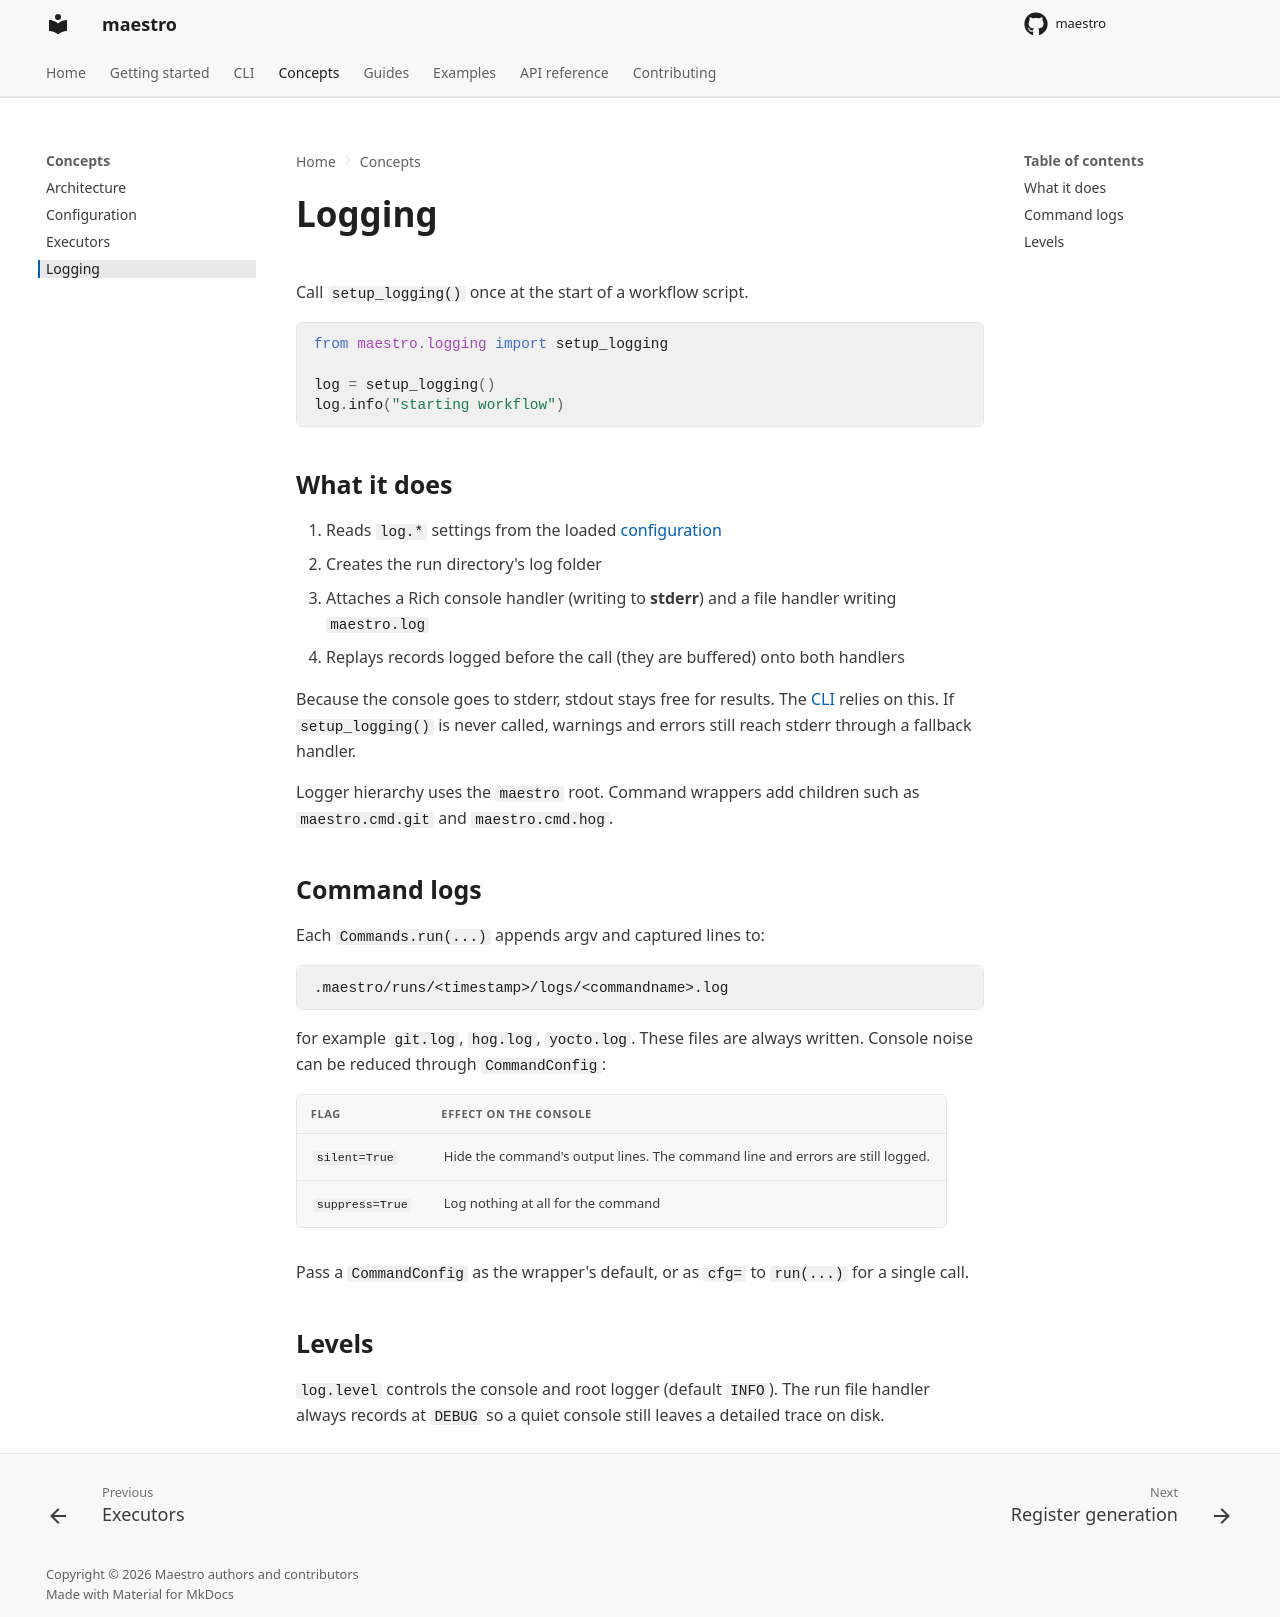

repository: Spare-Logic/maestro · page: concepts/logging/index.html · generator: mkdocs

<!--
SPDX-FileCopyrightText: 2026 Maestro authors and contributors
SPDX-FileContributor: Cedric Hirschi <cedr02@live.com>
SPDX-FileContributor: Tim Frey <timfreyb@gmail.com>

SPDX-License-Identifier: Apache-2.0
-->

# Logging

Call `setup_logging()` once at the start of a workflow script.

```python
from maestro.logging import setup_logging

log = setup_logging()
log.info("starting workflow")
```

## What it does

1. Reads `log.*` settings from the loaded [configuration](configuration.md)
2. Creates the run directory's log folder
3. Attaches a Rich console handler (writing to **stderr**) and a file handler writing `maestro.log`
4. Replays records logged before the call (they are buffered) onto both handlers

Because the console goes to stderr, stdout stays free for results. The
[CLI](../cli.md) relies on this. If `setup_logging()` is never called, warnings
and errors still reach stderr through a fallback handler.

Logger hierarchy uses the `maestro` root. Command wrappers add children such as
`maestro.cmd.git` and `maestro.cmd.hog`.

## Command logs

Each `Commands.run(...)` appends argv and captured lines to:

```text
.maestro/runs/<timestamp>/logs/<commandname>.log
```

for example `git.log`, `hog.log`, `yocto.log`. These files are always written.
Console noise can be reduced through `CommandConfig`:

| Flag | Effect on the console |
|---|---|
| `silent=True` | Hide the command's output lines. The command line and errors are still logged. |
| `suppress=True` | Log nothing at all for the command |

Pass a `CommandConfig` as the wrapper's default, or as `cfg=` to `run(...)` for a single call.

## Levels

`log.level` controls the console and root logger (default `INFO`). The run file
handler always records at `DEBUG` so a quiet console still leaves a detailed
trace on disk.
